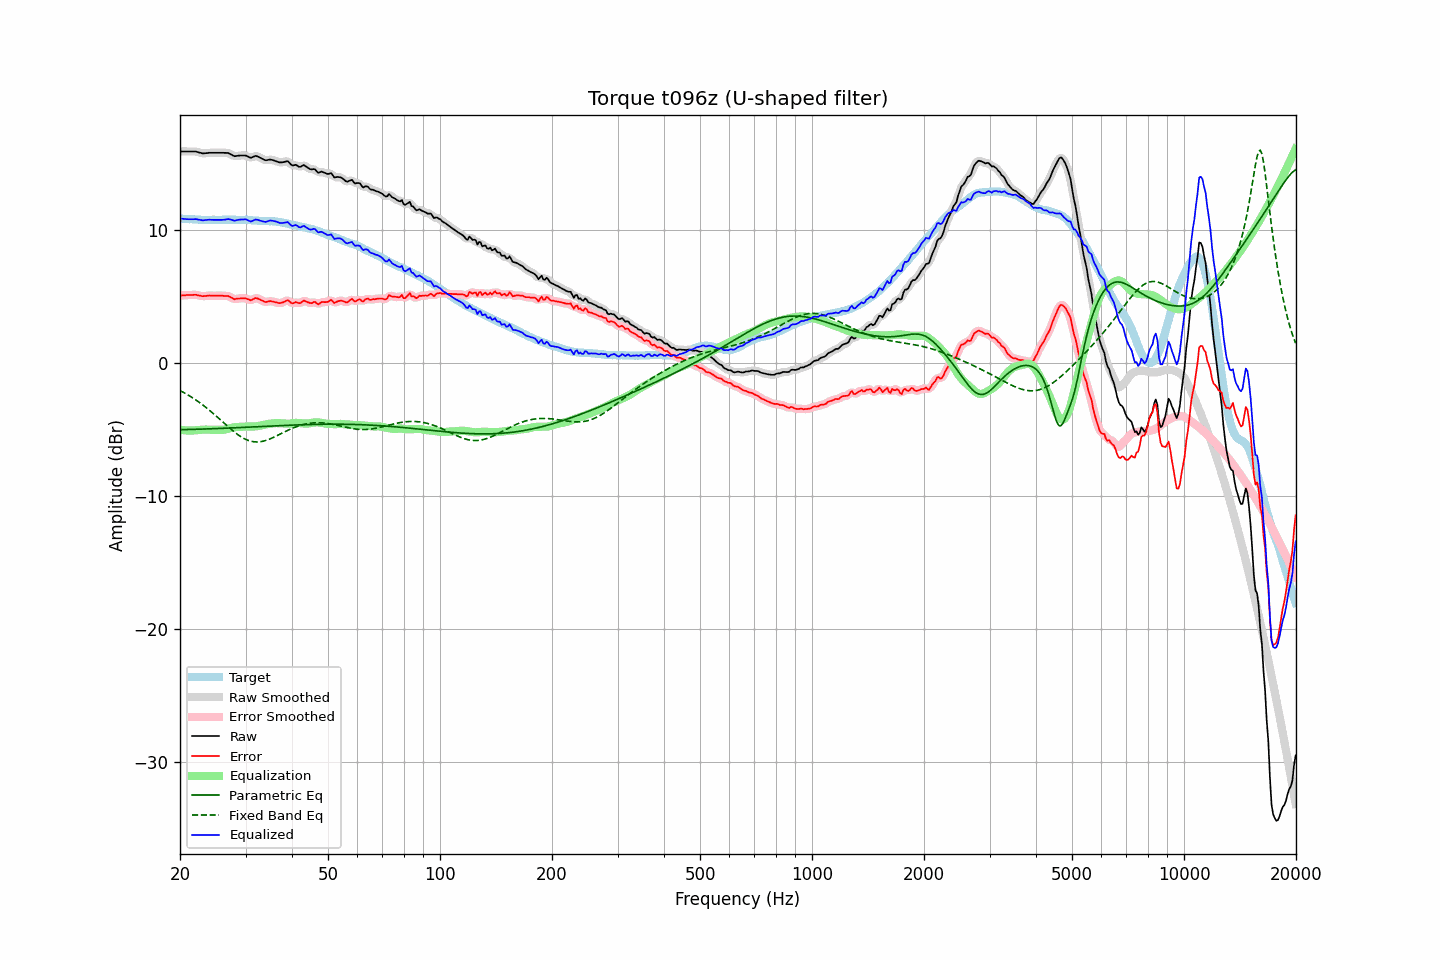

The file beside this chart, header and first rows:
frequency, raw, error, smoothed, error_smoothed, equalization, parametric_eq, fixed_band_eq, equalized_raw, equalized_smoothed, target
20.00, 15.86, 5.04, 15.86, 5.04, -5.03, -5.03, -2.09, 10.83, 10.83, 10.82
20.20, 15.86, 5.05, 15.86, 5.05, -5.05, -5.02, -2.15, 10.81, 10.81, 10.81
20.40, 15.86, 5.06, 15.86, 5.06, -5.06, -5.02, -2.22, 10.80, 10.80, 10.80
20.61, 15.86, 5.06, 15.86, 5.07, -5.07, -5.02, -2.28, 10.79, 10.79, 10.80
20.81, 15.86, 5.08, 15.86, 5.08, -5.08, -5.02, -2.35, 10.78, 10.78, 10.78
21.02, 15.86, 5.08, 15.86, 5.08, -5.09, -5.01, -2.42, 10.77, 10.77, 10.78
21.23, 15.86, 5.09, 15.86, 5.09, -5.09, -5.01, -2.49, 10.77, 10.77, 10.77
21.44, 15.86, 5.08, 15.86, 5.09, -5.09, -5.01, -2.57, 10.77, 10.77, 10.78
21.66, 15.86, 5.09, 15.86, 5.10, -5.09, -5.00, -2.65, 10.77, 10.78, 10.77
21.87, 15.86, 5.10, 15.86, 5.10, -5.08, -5.00, -2.73, 10.78, 10.78, 10.76
22.09, 15.85, 5.10, 15.84, 5.09, -5.07, -5.00, -2.81, 10.78, 10.77, 10.75
22.31, 15.81, 5.06, 15.82, 5.07, -5.06, -4.99, -2.89, 10.75, 10.76, 10.75
22.54, 15.78, 5.04, 15.78, 5.04, -5.04, -4.99, -2.98, 10.74, 10.73, 10.74
22.76, 15.75, 5.02, 15.75, 5.02, -5.03, -4.99, -3.06, 10.72, 10.71, 10.73
22.99, 15.71, 4.99, 15.73, 5.00, -5.03, -4.98, -3.15, 10.68, 10.70, 10.72
23.22, 15.72, 5.01, 15.72, 5.00, -5.02, -4.98, -3.25, 10.70, 10.70, 10.71
23.45, 15.73, 5.01, 15.73, 5.02, -5.02, -4.97, -3.34, 10.71, 10.71, 10.72
23.69, 15.74, 5.03, 15.75, 5.03, -5.02, -4.97, -3.44, 10.72, 10.73, 10.71
23.92, 15.76, 5.05, 15.76, 5.04, -5.02, -4.97, -3.54, 10.74, 10.73, 10.71
24.16, 15.76, 5.04, 15.76, 5.04, -5.03, -4.96, -3.64, 10.73, 10.73, 10.72
24.40, 15.76, 5.03, 15.76, 5.04, -5.04, -4.96, -3.74, 10.73, 10.73, 10.73
24.65, 15.76, 5.03, 15.76, 5.03, -5.04, -4.95, -3.84, 10.72, 10.72, 10.73
24.89, 15.76, 5.03, 15.76, 5.03, -5.04, -4.95, -3.95, 10.72, 10.72, 10.73
25.14, 15.76, 5.04, 15.76, 5.04, -5.04, -4.94, -4.06, 10.72, 10.72, 10.72
25.39, 15.76, 5.04, 15.76, 5.04, -5.04, -4.94, -4.16, 10.72, 10.72, 10.72
25.65, 15.76, 5.04, 15.76, 5.04, -5.04, -4.93, -4.27, 10.72, 10.72, 10.72
25.91, 15.76, 5.03, 15.76, 5.03, -5.04, -4.93, -4.38, 10.72, 10.72, 10.73
26.16, 15.76, 5.02, 15.76, 5.02, -5.03, -4.92, -4.49, 10.73, 10.73, 10.74
26.43, 15.75, 5.01, 15.76, 5.02, -5.01, -4.92, -4.60, 10.74, 10.75, 10.74
26.69, 15.75, 5.01, 15.75, 5.01, -4.99, -4.91, -4.71, 10.77, 10.77, 10.74
26.96, 15.74, 5.01, 15.73, 4.99, -4.95, -4.91, -4.81, 10.79, 10.77, 10.73
27.23, 15.68, 4.95, 15.68, 4.95, -4.92, -4.90, -4.92, 10.76, 10.76, 10.73
27.50, 15.62, 4.89, 15.62, 4.88, -4.89, -4.90, -5.02, 10.73, 10.73, 10.73
27.77, 15.55, 4.81, 15.55, 4.82, -4.86, -4.89, -5.12, 10.69, 10.69, 10.74
28.05, 15.50, 4.76, 15.52, 4.79, -4.84, -4.88, -5.22, 10.66, 10.68, 10.74
28.33, 15.52, 4.80, 15.52, 4.79, -4.82, -4.88, -5.31, 10.70, 10.69, 10.72
28.62, 15.54, 4.82, 15.53, 4.81, -4.82, -4.87, -5.40, 10.72, 10.72, 10.72
28.90, 15.55, 4.82, 15.55, 4.83, -4.81, -4.87, -5.49, 10.74, 10.74, 10.73
29.19, 15.56, 4.83, 15.56, 4.83, -4.81, -4.86, -5.56, 10.75, 10.75, 10.73
29.48, 15.56, 4.84, 15.57, 4.84, -4.80, -4.86, -5.64, 10.76, 10.76, 10.72
29.78, 15.56, 4.84, 15.56, 4.83, -4.80, -4.85, -5.70, 10.76, 10.76, 10.72
30.08, 15.55, 4.82, 15.54, 4.82, -4.79, -4.84, -5.76, 10.76, 10.75, 10.73
30.38, 15.49, 4.77, 15.49, 4.77, -4.78, -4.84, -5.81, 10.71, 10.70, 10.72
30.68, 15.44, 4.74, 15.44, 4.73, -4.78, -4.83, -5.85, 10.66, 10.66, 10.70
30.99, 15.38, 4.68, 15.41, 4.71, -4.78, -4.83, -5.89, 10.60, 10.63, 10.70
31.30, 15.43, 4.74, 15.43, 4.75, -4.79, -4.82, -5.92, 10.65, 10.65, 10.69
31.61, 15.48, 4.80, 15.48, 4.79, -4.78, -4.82, -5.93, 10.70, 10.69, 10.68
31.93, 15.53, 4.86, 15.51, 4.84, -4.78, -4.81, -5.95, 10.75, 10.73, 10.67
32.24, 15.50, 4.83, 15.50, 4.83, -4.76, -4.80, -5.95, 10.74, 10.73, 10.67
32.57, 15.44, 4.79, 15.45, 4.79, -4.74, -4.80, -5.94, 10.70, 10.71, 10.65
32.89, 15.38, 4.73, 15.38, 4.73, -4.72, -4.79, -5.93, 10.66, 10.66, 10.65
33.22, 15.32, 4.67, 15.32, 4.67, -4.69, -4.79, -5.91, 10.63, 10.62, 10.65
33.55, 15.26, 4.62, 15.26, 4.61, -4.66, -4.78, -5.88, 10.60, 10.59, 10.64
33.89, 15.20, 4.55, 15.22, 4.58, -4.63, -4.77, -5.85, 10.57, 10.59, 10.65
34.23, 15.20, 4.57, 15.21, 4.58, -4.61, -4.77, -5.81, 10.59, 10.60, 10.63
34.57, 15.23, 4.60, 15.22, 4.59, -4.59, -4.76, -5.77, 10.64, 10.63, 10.63
34.92, 15.25, 4.63, 15.24, 4.61, -4.58, -4.76, -5.72, 10.67, 10.66, 10.62
35.27, 15.23, 4.60, 15.23, 4.61, -4.56, -4.75, -5.67, 10.67, 10.67, 10.63
35.62, 15.20, 4.59, 15.20, 4.59, -4.55, -4.75, -5.61, 10.65, 10.65, 10.61
35.97, 15.16, 4.55, 15.16, 4.55, -4.54, -4.74, -5.56, 10.62, 10.62, 10.61
... 635 more rows
